Photos from the image-classification dataset "terbisa-cls-v2" in the GitHub repository nirmalasz/isyara. Its 19 classes are: anda, apa, berhenti, bodoh, cantik, halo, hati hati, lelah, maaf, makan, mau, membaca, nama, sama sama, saya, siapa, sombong, takut, terima kasih.

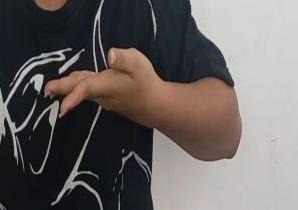
Label: mau

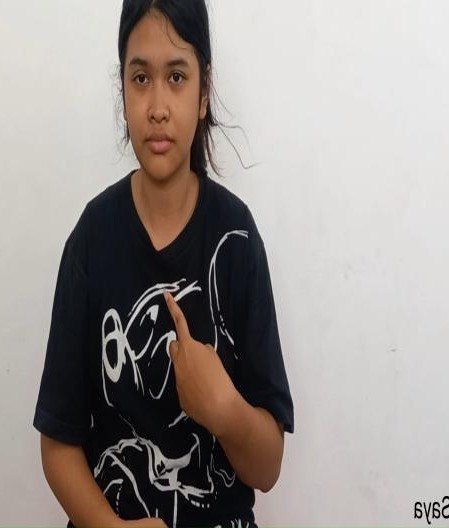
Label: saya

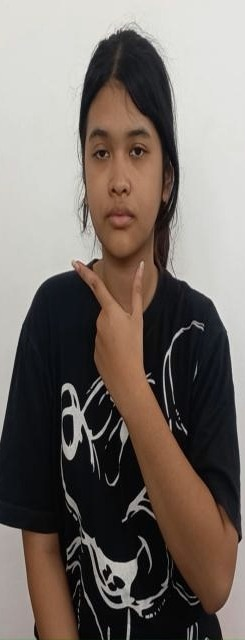
Label: cantik

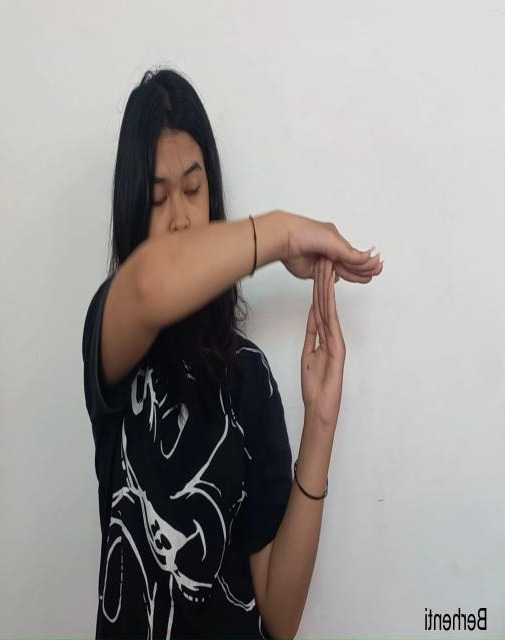
Label: berhenti

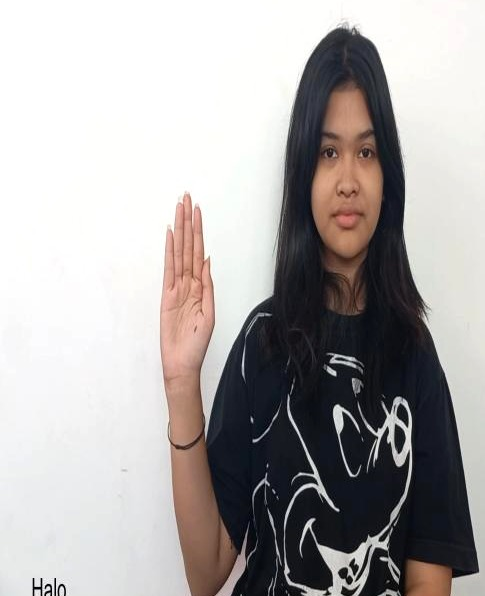
Label: halo

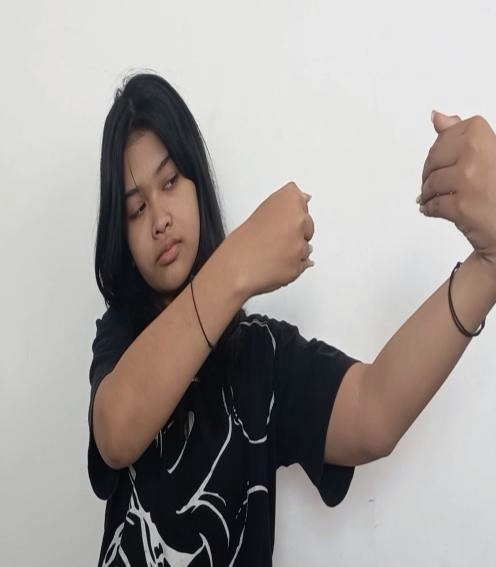
Label: lelah
